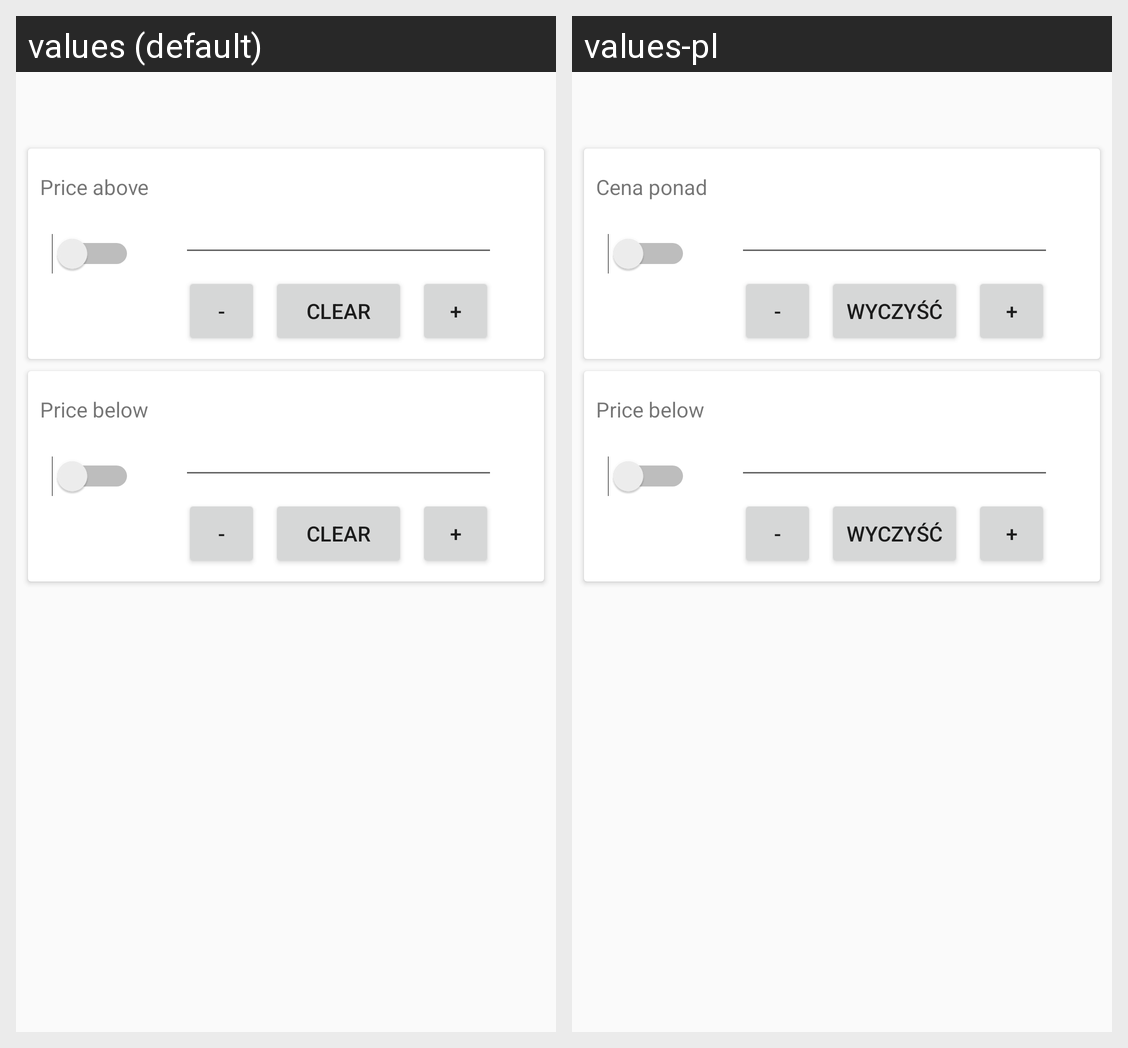

Strings drawn on this Android screen and how each of the app's shown locales translates them:
Android screen res/layout/coin_details_alarms_fragment.xml rendered under 2 locales, left to right: values (default), values-pl. Device: Nexus 5 (rendered at 1080×1920; each locale shown at half size, 540×960, under a caption strip naming it); theme AppTheme.
Strings drawn on this screen, with the default value and each locale's value (text and hints the layout hard-codes, and strings that could not be matched under every locale, appear in the picture but are not listed):

coin_alarm_price_above
  values: Price above
  values-pl: Cena ponad

minus
  values: -
  values-pl: -  [not translated; the default value is used]

coin_alarm_clear
  values: Clear
  values-pl: Wyczyść

plus
  values: +
  values-pl: +  [not translated; the default value is used]

coin_alarm_price_below
  values: Price below
  values-pl: Price below  [not translated; the default value is used]
